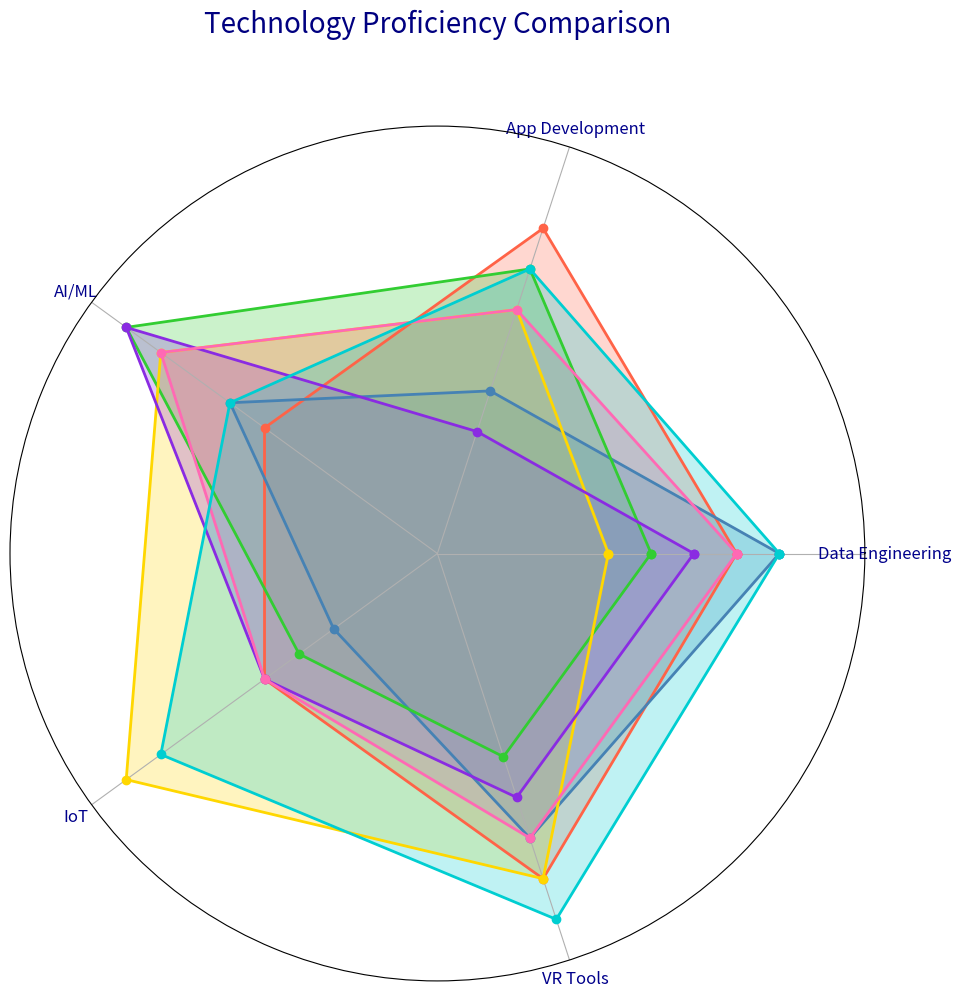

The script that saved this image:
import matplotlib.pyplot as plt
import numpy as np
from math import pi

categories = ['Data Engineering', 'App Development', 'AI/ML', 'IoT', 'VR Tools']
N = len(categories)

values = {
    'Ruby': [7, 8, 5, 5, 8],
    'PHP': [8, 4, 6, 3, 7],
    'Flutter': [5, 7, 9, 4, 5],
    'Go': [4, 6, 8, 9, 8],
    'Rust': [6, 3, 9, 5, 6],
    'Kotlin': [7, 6, 8, 5, 7],
    'Swift': [8, 7, 6, 8, 9]
}

angles = np.linspace(0, 2 * pi, N, endpoint=False).tolist()
angles += angles[:1]

fig, ax = plt.subplots(figsize=(10, 10), subplot_kw=dict(polar=True))
plt.subplots_adjust(left=0.1, right=0.9, top=0.85, bottom=0.1)

colors = ['#FF6347', '#4682B4', '#32CD32', '#FFD700', '#8A2BE2', '#FF69B4', '#00CED1']

for (language, proficiency), color in zip(values.items(), colors):
    data = proficiency + proficiency[:1]
    ax.plot(angles, data, linewidth=2, linestyle='-', color=color, marker='o')
    ax.fill(angles, data, alpha=0.25, color=color)

ax.set_xticks(angles[:-1])
ax.set_xticklabels(categories, fontsize=12, color='darkblue')

ax.set_ylim(0, 10)
ax.set_yticks([])

plt.title('Technology Proficiency Comparison', size=20, color='navy', y=1.1)

plt.tight_layout()
plt.show()
